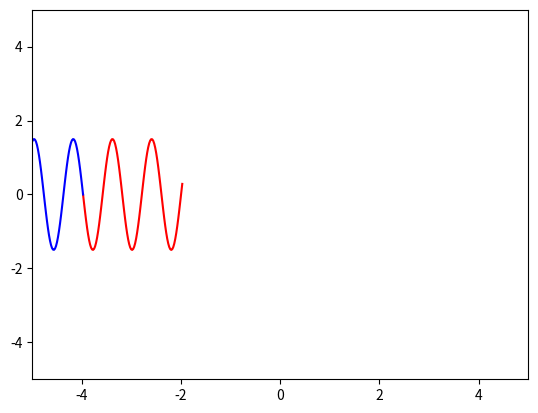

Generate this figure with matplotlib:
import numpy as np
import matplotlib.pyplot as plt
from matplotlib.animation import FuncAnimation

# определяем функции для рисования синей и красной волн
def drawing1(A, f, x0):
    t = np.linspace(0, 2, 100)
    y = A * np.sin(f * t)
    x = x0 + t 
    return x, y

def drawing2(A, f, x0):
    t = np.linspace(0, 2, 100)
    y = A * np.sin(f * t)
    x = x0 + -t
    return x, y

def animate(i):
    f = 1 - (i / 20)
    sin1.set_data(*drawing1(A=1.5, f=f, x0=f * 0.5))
    sin2.set_data(*drawing2(A=1.5, f=-f, x0=f * 0.5))

# создаем фигуру и оси
fig, ax = plt.subplots()

sin1, = plt.plot([], [], '-', color='r')
sin2, = plt.plot([], [], '-', color='b')

# устанавливаем пределы осей
edge = 5
ax.set_xlim(-edge, edge)
ax.set_ylim(-edge, edge)

# сохраняем анимацию в файл GIF
ani = FuncAnimation(fig, animate, frames=180, interval=100)
ani.save('project_test.gif', writer='pillow')